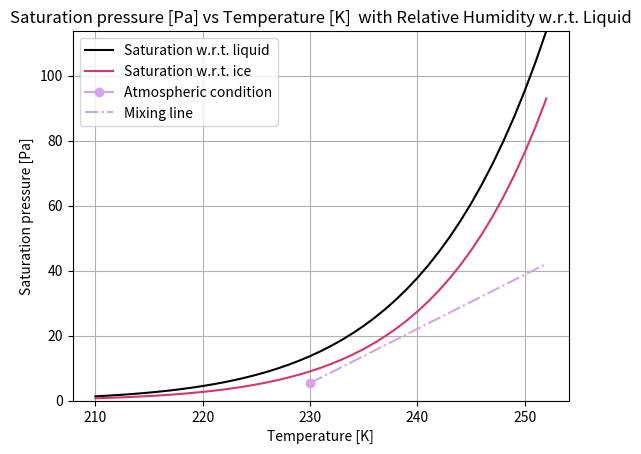

The matplotlib source for this figure:
import matplotlib.pyplot as plt
import numpy as np

a_el = [-0.58002206*10**(4), 1.3914993, -0.48640239*10**(-1), 0.41764768*10**(-4),  -0.14452093*10**(-7), 0]
a_ei = [-0.56745359*10**(4), 6.3925247, -0.96778430*10**(-2), 0.62215701*10**(-6), 0.20747825*10**(-8), -0.94840240*(10**(-12))]
bel = 6.5459673
bei = 4.1645019

ep_el = []
ep_ei = []
G = []

#Saturation pressure [Pa] vs el and ei [K]
for T in np.arange(210, 253):
    el_e = a_el[0]*(1/T) + a_el[1] + a_el[2]*T + a_el[3]*T**2 + a_el[4]*T**3 + a_el[5]*T**4
    ei_e = a_ei[0]*(1/T) + a_ei[1] + a_ei[2]*T + a_ei[3]*T**2 + a_ei[4]*T**3 + a_ei[5]*T**4
    ep_el.append(np.exp(bel*np.log(T) + el_e))
    ep_ei.append(np.exp(bei*np.log(T) + ei_e))


cpk = 1004 # J/kg/K
p = 250*10**2 # Pa
EIh20 = 1.25 # kg/kg
eta = 0.622 # - 
LHVk = 43.2 * 10**6 # J/kg
T = 230 # K
nu = 0.3 
rhi = 60/100


G = cpk * p * EIh20 / (eta * (1-nu) * LHVk)

#MIXING LINE
e_initial_e = a_ei[0]*(1/T) + a_ei[1] + a_ei[2]*T + a_ei[3]*T**2 + a_ei[4]*T**3 + a_ei[5]*T**4
ep_initial = (np.exp(bei*np.log(T) + e_initial_e))*rhi

plt.plot(np.arange(210, 253), ep_el, label= "Saturation w.r.t. liquid", color = 'black')
plt.plot(np.arange(210, 253), ep_ei, label= "Saturation w.r.t. ice", color = '#D2386C')
plt.plot(T, ep_initial, color = '#D4A5EB', marker = 'o', label='Atmospheric condition')
plt.plot(np.arange(T, 253), ep_initial + (np.arange(T, 253) - T) * G, color = '#D4A5EB', linestyle = '-.', label='Mixing line')
plt.ylim(0, ep_el[-1])
plt.title(r'Saturation pressure [Pa] vs Temperature [K]  with Relative Humidity w.r.t. Liquid')
plt.xlabel('Temperature [K]')
plt.ylabel('Saturation pressure [Pa]')
plt.grid()
plt.legend()
plt.show()

